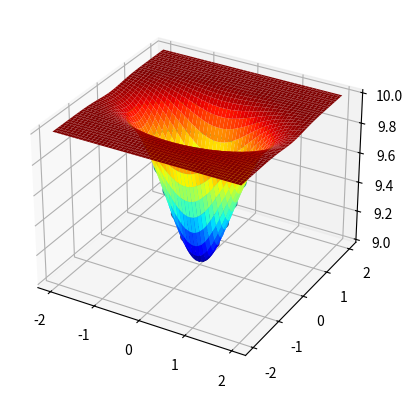

Source code (Python):
# -*- coding: utf-8 -*-
"""gradiente_descendente.ipynb

Automatically generated by Colaboratory.

Original file is located at
    https://colab.research.google.com/<link-removed>
"""

from mpl_toolkits.mplot3d import Axes3D
import matplotlib.pyplot as plt
import numpy as np
import math

#Definimos la Funcion
def f(x,y):
  return 10 - np.exp(-(x**2+3*y**2))

#Definimos la Derivada para X
def g1(x):
  return 2 * x * np.exp(-x**2-3*y**2)

#Definimos la Derivada para Y
def g2(y):
  return 6 * y * np.exp(-x**2-3*y**2)

plotN = 200
x = np.linspace(-2,2, plotN)
y = np.linspace(-2,2, plotN)

x, y = np.meshgrid(x,y)
z = f(x,y)

fig = plt.figure()
axis = fig.add_subplot(projection = '3d')
axis.plot_surface(x, y, z, cmap='jet', shade= "false")
plt.show()
plt.contour(x,y,z)
plt.show()

fig = plt.figure()
ax = Axes3D(fig)
ax.plot_wireframe(x,y,z)

#gradiente
n = range(1,100)
x0 = 2
y0 = -2
h = .5

for i in n:
  x0 -= h*g1(x0)
  y0 -= h*g2(y0)

fig = plt.figure()
ax = Axes3D(fig)
ax.plot_wireframe(x,y,z)
print("valores que optimizan la función =",x0, y0)
print("minimo en =", f(x0,y0))
